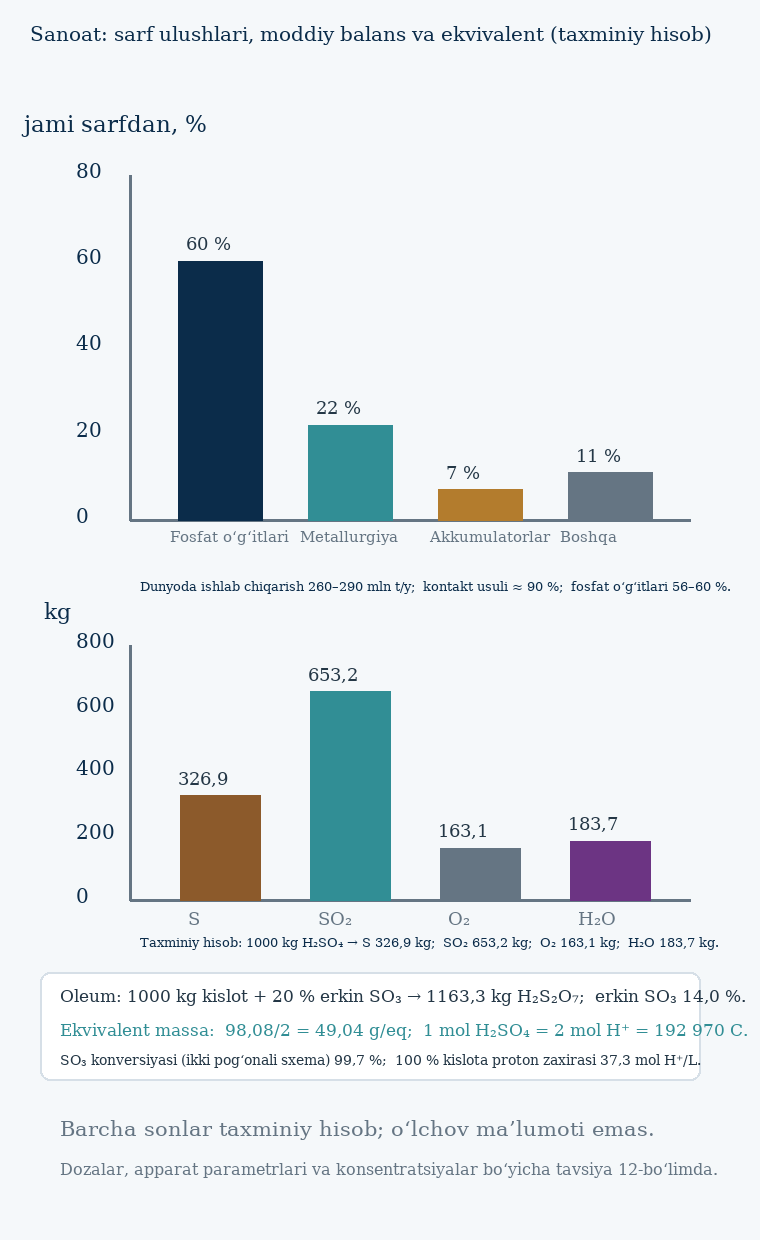

The table this chart was drawn from, first rows:
Ko‘rsatkich, Qiymat, Manba / izoh
Dunyoda ishlab chiqarish, 260-290 mln t/y, USGS / bozor ma'lumotlari
Kontakt usuli ulushi, ~ 90 %, Dunyodagi eng katta sintetik kislota
Fosfat o‘g‘itlari, 56-60 %, Fosfor kislotasi ishlab chiqarish
Metallurgiya, 30 mln t, Rudani yig‘ish (leaching)
Akkumulatorlar, 14 mln t, Qo‘rg‘o‘l-akkumulatorlar
SO₃ konversiyasi (DCDA), 99,7 %, Ikki pog‘onali kontakt usuli
Oltingugurt ishlab chiqarish, 85 mln t/y, Neft qayta ishlash va gazni tozalash
H₂SO₄ sifatida sarflangan oltingugurt, ~ 90 %, Qolgani kislot sifatida emas
Vulkan SO₂ → stratosferadagi H₂SO₄, tropopozada, Aerol izotog‘i manbai
